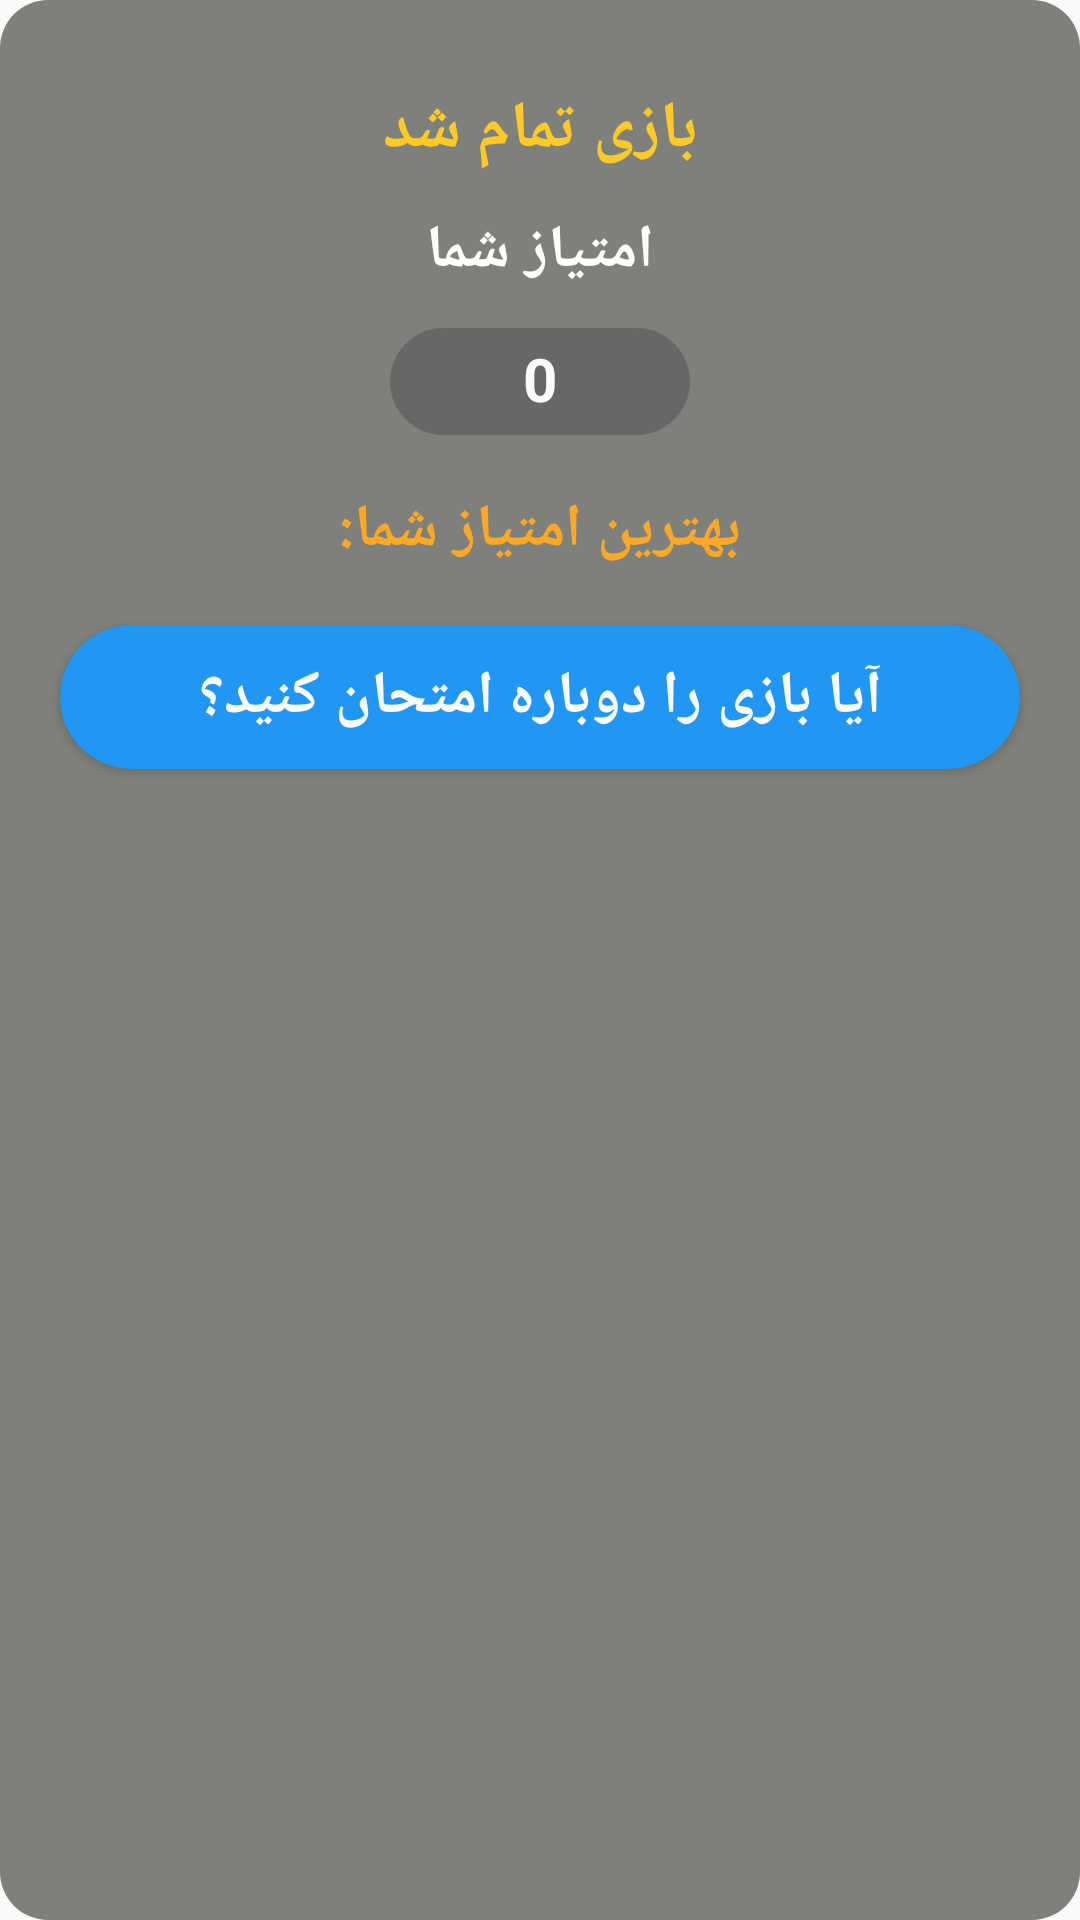

Here is an Android app screen rendered from its layout file. Give the layout XML and the strings, colors and styles it references.
<!-- AndroidManifest.xml: application theme Theme.Simple2048 -->
<!-- res/layout/dialog_finish_game.xml -->
<?xml version="1.0" encoding="utf-8"?>
<RelativeLayout xmlns:android="http://schemas.android.com/apk/res/android"
    xmlns:app="http://schemas.android.com/apk/res-auto"
    android:layout_width="match_parent"
    android:layout_height="wrap_content"
    android:background="@drawable/background_dialog"
    android:padding="8dp"
    android:layout_marginTop="8dp"
    android:layout_marginHorizontal="@dimen/margin_horizontal_dialog"
    android:id="@+id/finishDialog">
    <TextView
        android:id="@+id/titleFinishDialog"
        android:layout_width="match_parent"
        android:layout_height="wrap_content"
        android:layout_alignParentStart="true"
        android:layout_alignParentTop="true"
        android:layout_alignParentEnd="true"
        android:layout_marginTop="20dp"
        android:gravity="center"
        android:includeFontPadding="false"
        android:text="@string/title_finish_dialog"
        android:textColor="@color/amber_400"
        android:textSize="22sp"
        android:textStyle="bold" />
    <TextView
        android:id="@+id/titleYourScoreFinishDialog"
        android:layout_width="match_parent"
        android:layout_height="wrap_content"
        android:layout_alignParentStart="true"
        android:layout_below="@+id/titleFinishDialog"
        android:layout_alignParentEnd="true"
        android:layout_marginTop="12dp"
        android:gravity="center"
        android:includeFontPadding="false"
        android:text="@string/your_score"
        android:textColor="@color/white"
        android:textSize="20sp"
        android:textStyle="bold"/>

    <TextView
        android:id="@+id/valYourScoreFinishDialog"
        android:layout_width="wrap_content"
        android:layout_height="wrap_content"
        android:layout_below="@+id/titleYourScoreFinishDialog"
        android:layout_centerHorizontal="true"
        android:layout_marginTop="12dp"
        android:background="@drawable/background_text_box_dialog"
        android:gravity="center"
        android:includeFontPadding="false"
        android:minWidth="100dp"
        android:paddingHorizontal="12dp"
        android:paddingVertical="6dp"
        android:text="@string/default_score"
        android:textColor="@color/grey_50"
        android:textSize="20sp"
        android:textStyle="bold" />

    <TextView
        android:id="@+id/bestScoreFinishDialog"
        android:layout_width="wrap_content"
        android:layout_height="wrap_content"
        android:layout_below="@+id/valYourScoreFinishDialog"
        android:layout_centerHorizontal="true"
        android:layout_marginTop="12dp"
        android:gravity="center"
        android:includeFontPadding="false"
        android:paddingHorizontal="12dp"
        android:paddingVertical="6dp"
        android:text="@string/your_best_score_finish_dialog"
        android:textColor="@color/orange_400"
        android:textSize="20sp"
        android:textStyle="bold" />

    <Button
        android:id="@+id/btnGameAgainFinishDialog"
        android:layout_width="match_parent"
        android:layout_height="wrap_content"
        android:layout_below="@+id/bestScoreFinishDialog"
        android:layout_centerHorizontal="true"
        android:layout_marginStart="12dp"
        android:layout_marginTop="12dp"
        android:layout_marginEnd="12dp"
        android:layout_marginBottom="12dp"
        android:background="@drawable/background_button_finish_game"
        android:gravity="center"
        android:includeFontPadding="false"
        android:paddingHorizontal="12dp"
        android:paddingVertical="6dp"
        android:text="@string/title_button_finish_dialog"
        android:textColor="@color/grey_50"
        android:textSize="20sp"
        android:textStyle="bold" />

    <ImageButton
        android:id="@+id/btnCloseFinishDialog"
        android:layout_width="wrap_content"
        android:layout_height="wrap_content"
        android:layout_alignParentTop="true"
        android:layout_alignParentEnd="true"
        android:layout_marginTop="4dp"
        android:layout_marginEnd="8dp"
        android:background="?attr/selectableItemBackgroundBorderless"
        android:contentDescription="@null"
        android:padding="4dp"
        app:srcCompat="@drawable/ic_close"
        app:tint="@color/red_100" />
</RelativeLayout>
<!-- resources referenced by this layout -->
<resources>
  <color name="amber_400">#FFCA28</color>
  <color name="grey_50">#FAFAFA</color>
  <color name="orange_400">#FFA726</color>
  <color name="red_100">#FFCDD2</color>
  <color name="white">#FFFFFFFF</color>
  <dimen name="margin_horizontal_dialog">35dp</dimen>
  <!-- drawable background_button_finish_game (drawable) -->
  <?xml version="1.0" encoding="utf-8"?>
  <ripple xmlns:android="http://schemas.android.com/apk/res/android"
      android:color="#E0E0E0">
      <item android:id="@android:id/background">
          <shape android:shape="rectangle">
              <corners android:radius="25dp"/>
              <solid android:color="@color/blue_500"/>
          </shape>
      </item>
  </ripple>
  <!-- drawable background_dialog (drawable) -->
  <?xml version="1.0" encoding="utf-8"?>
  <shape xmlns:android="http://schemas.android.com/apk/res/android"
      android:shape="rectangle">
      <corners android:radius="16dp"/>
      <solid android:color="#7E807B"/>
  </shape>
  <!-- drawable background_text_box_dialog (drawable) -->
  <?xml version="1.0" encoding="utf-8"?>
  <shape xmlns:android="http://schemas.android.com/apk/res/android"
      android:shape="rectangle">
      <corners android:radius="25dp"/>
      <solid android:color="#686767"/>
  </shape>
  <string name="default_score">0</string>
  <string name="title_button_finish_dialog">آیا بازی را دوباره امتحان کنید؟</string>
  <string name="title_finish_dialog">بازی تمام شد</string>
  <string name="your_best_score_finish_dialog">بهترین امتیاز شما:</string>
  <string name="your_score">امتیاز شما</string>
  <style name="Theme.Simple2048" parent="Theme.AppCompat.DayNight.NoActionBar">
          
          <item name="colorPrimary">@color/purple_500</item>
          <item name="colorPrimaryVariant">@color/purple_700</item>
          <item name="colorOnPrimary">@color/white</item>
          
          <item name="colorSecondary">@color/teal_200</item>
          <item name="colorSecondaryVariant">@color/teal_700</item>
          <item name="colorOnSecondary">@color/black</item>
          
          <item name="android:statusBarColor" tools:targetApi="l">#225c77</item>
          
      </style>
  <color name="blue_500">#2196F3</color>
  <color name="purple_500">#FF6200EE</color>
  <color name="purple_700">#FF3700B3</color>
  <color name="teal_200">#FF03DAC5</color>
  <color name="teal_700">#FF018786</color>
  <color name="black">#FF000000</color>
</resources>
